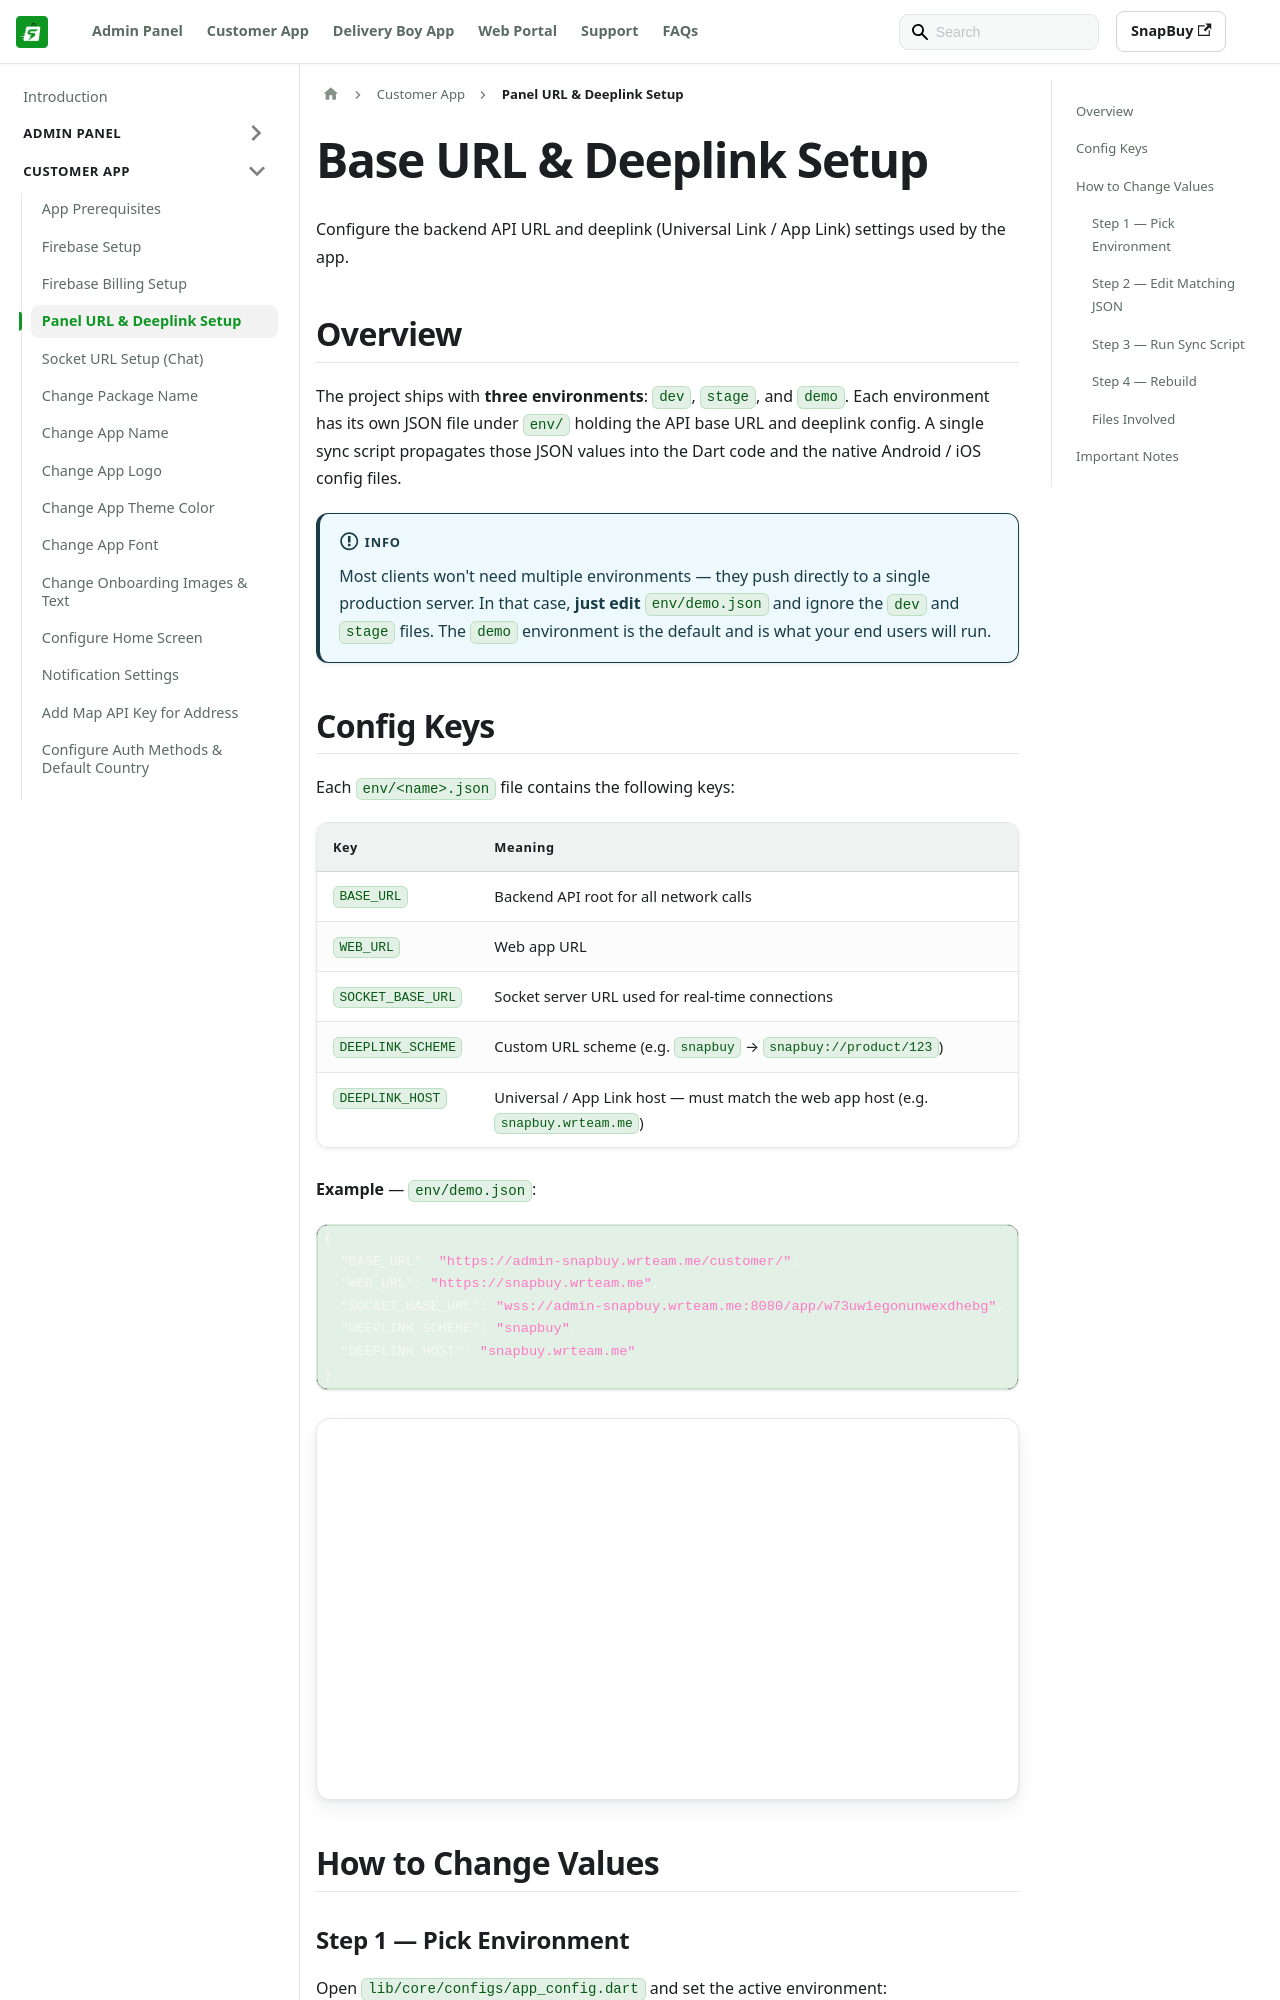

repository: WRTeam-in/snapbuy-doc · page: docs/app-customer/panel-url-deeplink/index.html · generator: docusaurus

---
id: panel-url-deeplink
title: Panel URL & Deeplink Setup
sidebar_position: 4
---

# Base URL & Deeplink Setup

Configure the backend API URL and deeplink (Universal Link / App Link) settings used by the app.

## Overview

The project ships with **three environments**: `dev`, `stage`, and `demo`. Each environment has its own JSON file under `env/` holding the API base URL and deeplink config. A single sync script propagates those JSON values into the Dart code and the native Android / iOS config files.

:::info
Most clients won't need multiple environments — they push directly to a single production server. In that case, **just edit `env/demo.json`** and ignore the `dev` and `stage` files. The `demo` environment is the default and is what your end users will run.
:::


## Config Keys

Each `env/<name>.json` file contains the following keys:

| Key | Meaning |
|-----|---------|
| `BASE_URL` | Backend API root for all network calls |
| `WEB_URL` | Web app URL |
| `SOCKET_BASE_URL` | Socket server URL used for real-time connections |
| `DEEPLINK_SCHEME` | Custom URL scheme (e.g. `snapbuy` → `snapbuy://product/123`) |
| `DEEPLINK_HOST` | Universal / App Link host — must match the web app host (e.g. `snapbuy.wrteam.me`) |

**Example** — `env/demo.json`:

```json
{
  "BASE_URL": "https://admin-snapbuy.wrteam.me/customer/",
  "WEB_URL": "https://snapbuy.wrteam.me",
  "SOCKET_BASE_URL": "wss://admin-snapbuy.wrteam.me:8080/app/w73uw1egonunwexdhebg",
  "DEEPLINK_SCHEME": "snapbuy",
  "DEEPLINK_HOST": "snapbuy.wrteam.me"
}
```

![Deeplink Scheme](/images/app/customer/deeplink.png)

## How to Change Values
